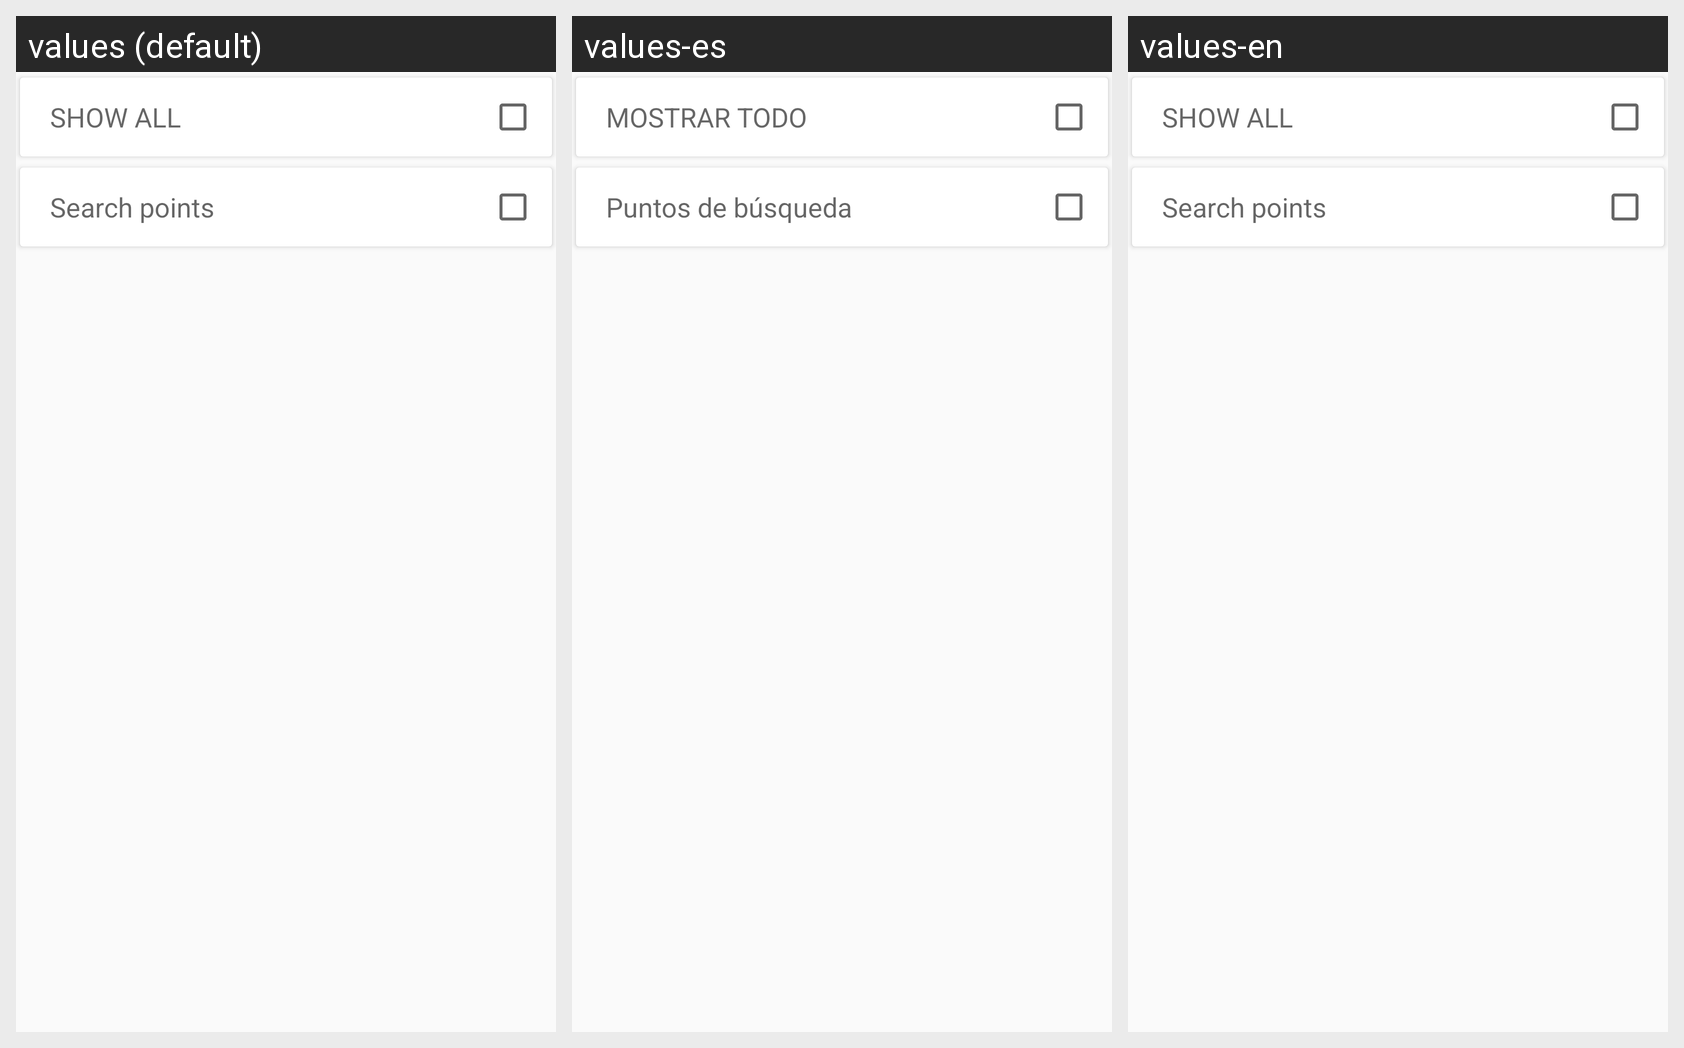

Locale-by-locale string values for the Android screen shown in this grid:
Android screen res/layout/activity_filtros.xml rendered under 3 locales, left to right: values (default), values-es, values-en. Device: Nexus 5 (rendered at 1080×1920; each locale shown at half size, 540×960, under a caption strip naming it); theme AppTheme.
Strings drawn on this screen, with the default value and each locale's value (text and hints the layout hard-codes, and strings that could not be matched under every locale, appear in the picture but are not listed):

filtro_all_markers
  values: SHOW ALL
  values-es: MOSTRAR TODO
  values-en: SHOW ALL  [not translated; the default value is used]

filtro_busqueda_markers
  values: Search points
  values-es: Puntos de búsqueda
  values-en: Search points  [not translated; the default value is used]
